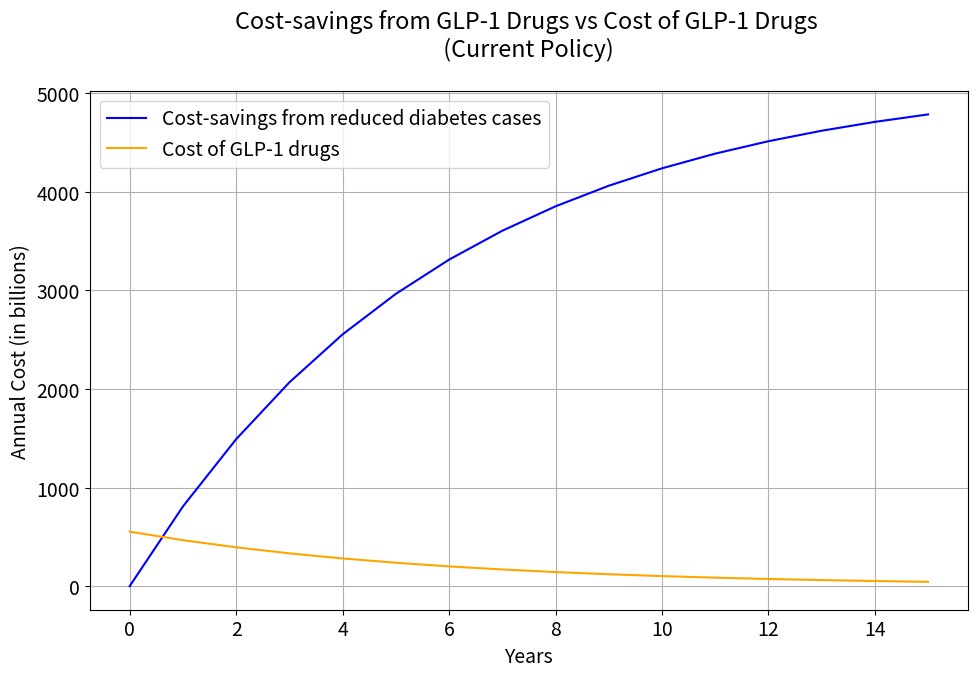

Write Python code to recreate this figure.
import numpy as np
import matplotlib.pyplot as plt

# Parameters
annual_risk_reduction = 0.311/2  # 0.5% risk reduction annually
years = np.arange(0, 16)  # Every year up to 20 years
# initial_population = 136e6*0.305  # Initial at-risk population
initial_population = 483173211  # Initial at-risk population
diabetes_cost_per_patient = 10752  # Annual cost per diabetes patient
glp1_cost_per_patient = 1142.5  # Annual cost of GLP-1 drugs

# Decay factor for diabetes risk reduction
risk_reduction_rate = 1 - annual_risk_reduction

# Calculate population at risk over time
population_at_risk = initial_population * (risk_reduction_rate ** years)

# Calculate the number of diabetes cases avoided each year
diabetes_cases_avoided = initial_population - population_at_risk
print(diabetes_cases_avoided)

# Calculate total annual savings from reduced diabetes cases
savings = diabetes_cases_avoided * diabetes_cost_per_patient  # Savings each year

# Calculate the GLP-1 drug cost over the years
glp1_cost = population_at_risk * glp1_cost_per_patient

plt.rcParams.update({'font.size': 14})

# Plot
plt.figure(figsize=(10, 7))
plt.plot(years, savings / 1e9, label='Cost-savings from reduced diabetes cases', color='blue')
plt.plot(years, glp1_cost / 1e9, label='Cost of GLP-1 drugs', color='orange')

# Labels and legend
plt.title('Cost-savings from GLP-1 Drugs vs Cost of GLP-1 Drugs \n (Current Policy) \n')
plt.xlabel('Years')
plt.ylabel('Annual Cost (in billions)')
plt.grid(True)
plt.legend()
plt.tight_layout()
plt.show()
